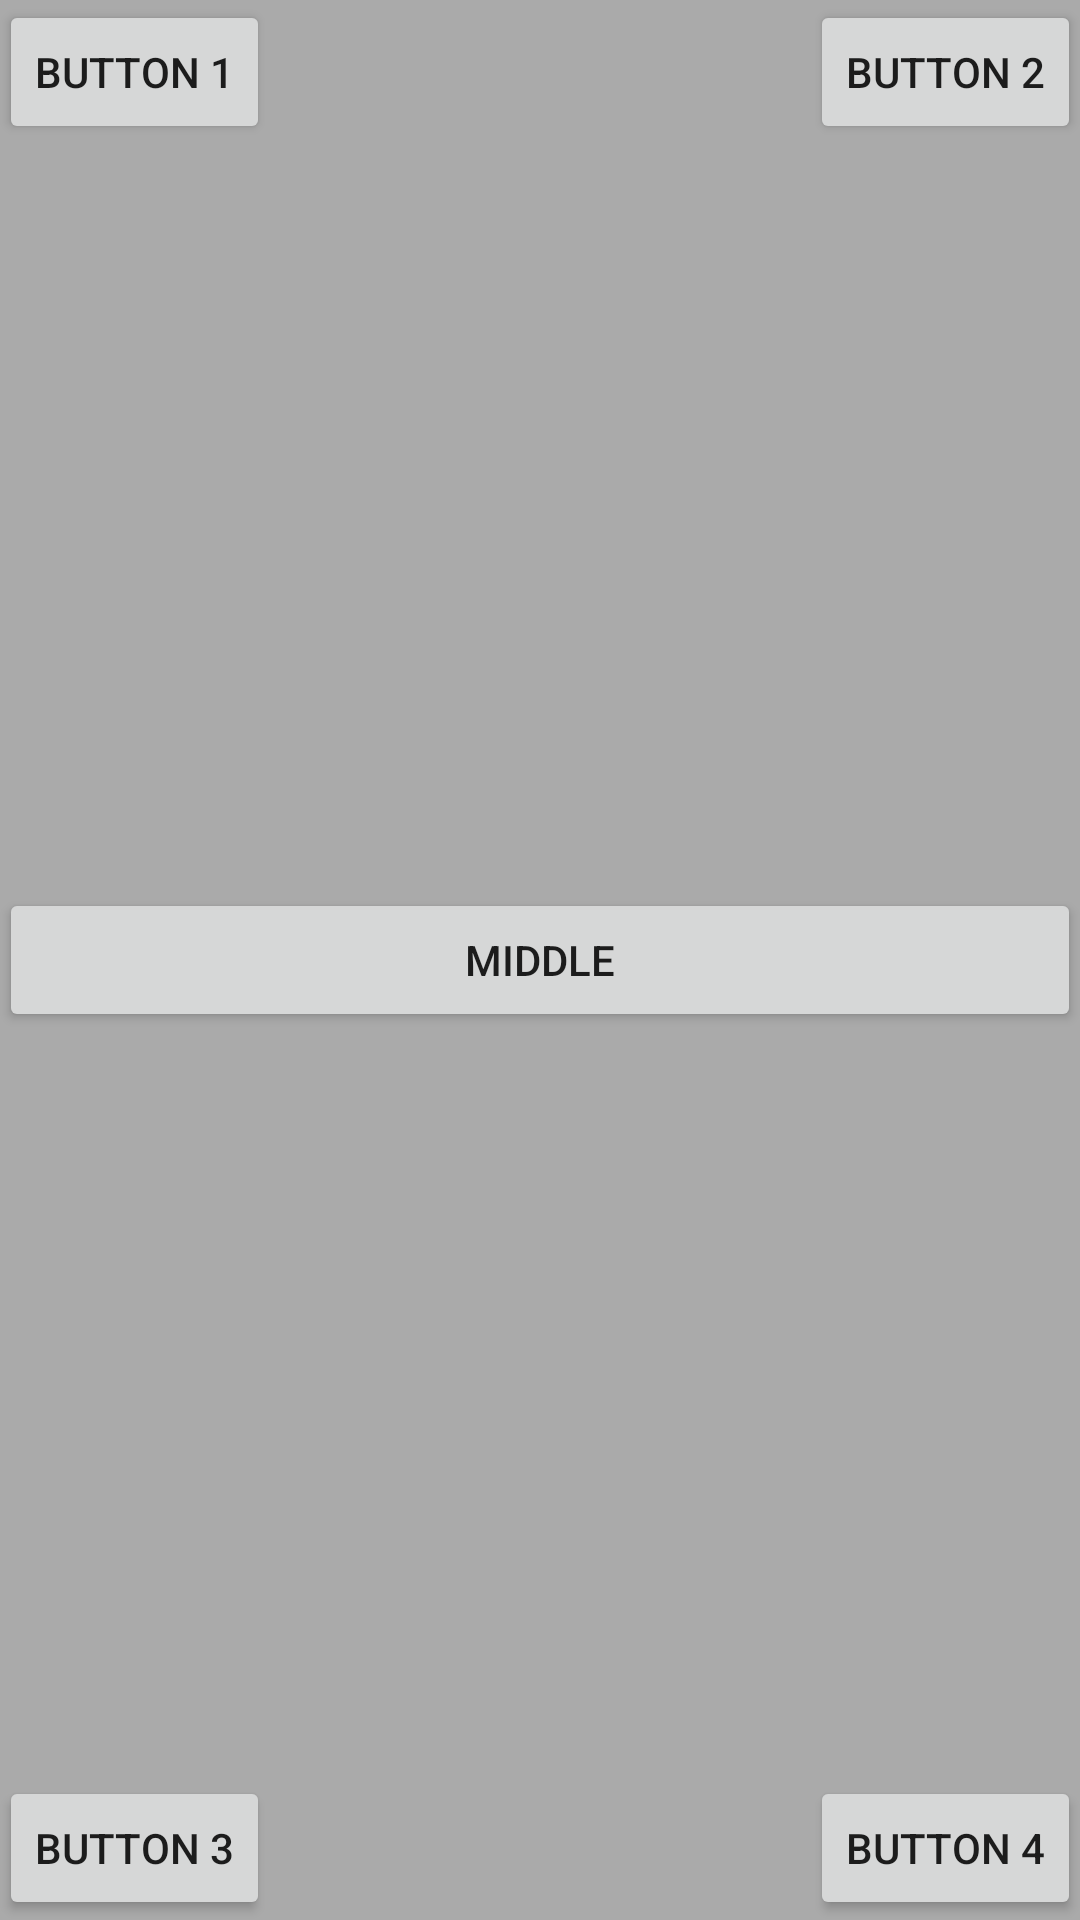

Reconstruct the res/layout file that produces this screen, plus the resources it refers to.
<!-- AndroidManifest.xml: application theme AppTheme -->
<!-- res/layout/activity_adapting_to_display_orientation.xml -->
<?xml version="1.0" encoding="utf-8"?>
<RelativeLayout xmlns:android="http://schemas.android.com/apk/res/android"
    xmlns:tools="http://schemas.android.com/tools"
    android:id="@+id/activity_adapting_to_display_orientation"
    android:layout_width="match_parent"
    android:layout_height="match_parent"
    android:background="@android:color/darker_gray"
    android:paddingBottom="@dimen/activity_vertical_margin"
    android:paddingLeft="@dimen/activity_horizontal_margin"
    android:paddingRight="@dimen/activity_horizontal_margin"
    android:paddingTop="@dimen/activity_vertical_margin"
    tools:context="com.nbs.app.modul3.adapting_to_display_orientation">

    <Button
        android:layout_width="wrap_content"
        android:layout_height="wrap_content"
        android:layout_alignParentLeft="true"
        android:layout_alignParentTop="true"
        android:text="@string/button1" />

    <Button
        android:layout_width="wrap_content"
        android:layout_height="wrap_content"
        android:layout_alignParentRight="true"
        android:layout_alignParentTop="true"
        android:text="@string/button2" />

    <Button
        android:layout_width="wrap_content"
        android:layout_height="wrap_content"
        android:layout_alignParentBottom="true"
        android:layout_alignParentLeft="true"
        android:text="@string/button3" />

    <Button
        android:layout_width="wrap_content"
        android:layout_height="wrap_content"
        android:layout_alignParentBottom="true"
        android:layout_alignParentRight="true"
        android:text="@string/button4" />

    <Button
        android:layout_width="fill_parent"
        android:layout_height="wrap_content"
        android:layout_centerHorizontal="true"
        android:layout_centerVertical="true"
        android:text="@string/middle" />

</RelativeLayout>
<!-- resources referenced by this layout -->
<resources>
  <string name="button1">Button 1</string>
  <string name="button2">Button 2</string>
  <string name="button3">Button 3</string>
  <string name="button4">Button 4</string>
  <string name="middle">Middle</string>
  <style name="AppTheme" parent="Theme.AppCompat.Light.DarkActionBar">
          
          <item name="colorPrimary">@color/colorPrimary</item>
          <item name="colorPrimaryDark">@color/colorPrimaryDark</item>
          <item name="colorAccent">@color/colorAccent</item>
      </style>
  <color name="colorPrimary">#141414</color>
  <color name="colorPrimaryDark">#777</color>
  <color name="colorAccent">#303F9F</color>
</resources>
